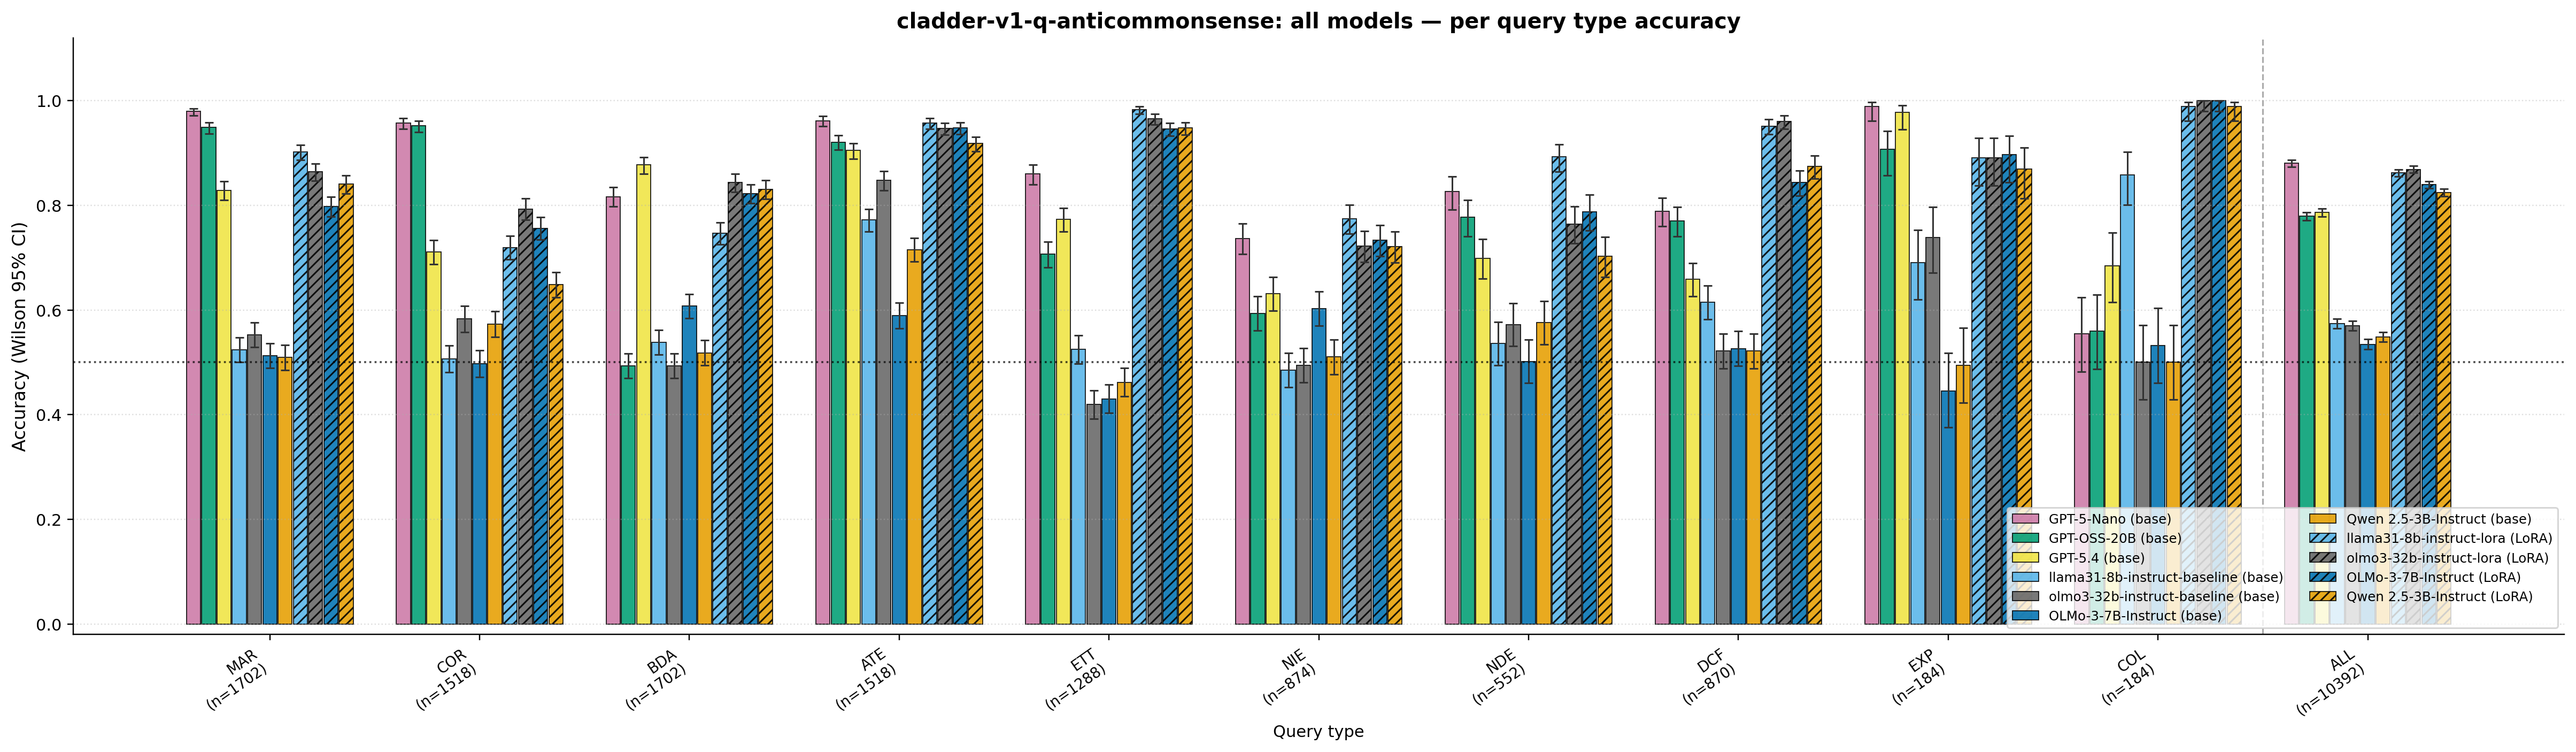

The table this chart was drawn from, first rows:
query_type, gpt-5-nano-baseline__n, gpt-5-nano-baseline__acc, gpt-5-nano-baseline__ci_lo, gpt-5-nano-baseline__ci_hi, gpt-oss-20b-baseline__n, gpt-oss-20b-baseline__acc, gpt-oss-20b-baseline__ci_lo, gpt-oss-20b-baseline__ci_hi, gpt54-baseline__n, gpt54-baseline__acc, gpt54-baseline__ci_lo, gpt54-baseline__ci_hi, llama31-8b-instruct-baseline__n, llama31-8b-instruct-baseline__acc, llama31-8b-instruct-baseline__ci_lo, llama31-8b-instruct-baseline__ci_hi, olmo3-32b-instruct-baseline__n, olmo3-32b-instruct-baseline__acc, olmo3-32b-instruct-baseline__ci_lo, olmo3-32b-instruct-baseline__ci_hi, olmo3-7b-instruct-baseline__n, olmo3-7b-instruct-baseline__acc, olmo3-7b-instruct-baseline__ci_lo
ate, 1518, 0.9618, 0.9509, 0.9703, 1518, 0.9209, 0.9063, 0.9335, 1518, 0.9051, 0.8894, 0.9189, 1518, 0.7721, 0.7503, 0.7925, 1518, 0.8478, 0.8289, 0.865, 1518, 0.5896, 0.5647
ett, 1288, 0.8602, 0.8402, 0.8781, 1288, 0.7065, 0.6811, 0.7307, 1288, 0.7733, 0.7496, 0.7953, 1288, 0.5248, 0.4975, 0.552, 1288, 0.4193, 0.3926, 0.4464, 1288, 0.4301, 0.4033
nie, 874, 0.7368, 0.7067, 0.765, 874, 0.5938, 0.5609, 0.6259, 874, 0.6316, 0.5991, 0.6629, 874, 0.4851, 0.4521, 0.5183, 874, 0.4943, 0.4612, 0.5274, 874, 0.603, 0.5702
nde, 552, 0.8261, 0.7922, 0.8554, 552, 0.7772, 0.7406, 0.8099, 552, 0.6993, 0.6598, 0.736, 552, 0.5362, 0.4945, 0.5774, 552, 0.5725, 0.5308, 0.6131, 552, 0.5018, 0.4602
marginal, 1702, 0.9794, 0.9715, 0.9852, 1702, 0.9489, 0.9374, 0.9584, 1702, 0.829, 0.8104, 0.8462, 1702, 0.5241, 0.5003, 0.5477, 1702, 0.5529, 0.5292, 0.5764, 1702, 0.5129, 0.4892
correlation, 1518, 0.9578, 0.9465, 0.9668, 1518, 0.9519, 0.94, 0.9616, 1518, 0.7108, 0.6875, 0.7331, 1518, 0.5066, 0.4815, 0.5317, 1518, 0.583, 0.558, 0.6076, 1518, 0.4974, 0.4723
backadj, 1702, 0.8167, 0.7976, 0.8343, 1702, 0.4935, 0.4698, 0.5173, 1702, 0.8772, 0.8608, 0.892, 1702, 0.5382, 0.5144, 0.5618, 1702, 0.4935, 0.4698, 0.5173, 1702, 0.6075, 0.5841
exp_away, 184, 0.9891, 0.9612, 0.997, 184, 0.9076, 0.857, 0.9415, 184, 0.9783, 0.9454, 0.9915, 184, 0.6902, 0.6201, 0.7526, 184, 0.7391, 0.6713, 0.7972, 184, 0.4457, 0.3757
collider_bias, 184, 0.5543, 0.4821, 0.6243, 184, 0.5598, 0.4876, 0.6296, 184, 0.6848, 0.6145, 0.7476, 184, 0.8587, 0.801, 0.9017, 184, 0.5, 0.4285, 0.5715, 184, 0.5326, 0.4606
det-counterfactual, 870, 0.7885, 0.7601, 0.8143, 870, 0.7701, 0.741, 0.7969, 870, 0.6586, 0.6265, 0.6894, 870, 0.6149, 0.5822, 0.6467, 870, 0.5218, 0.4886, 0.5549, 870, 0.5264, 0.4932
overall, 10392, 0.8804, 0.874, 0.8865, 10392, 0.7791, 0.771, 0.7869, 10392, 0.7862, 0.7782, 0.794, 10392, 0.574, 0.5645, 0.5835, 10392, 0.57, 0.5604, 0.5794, 10392, 0.5344, 0.5248
